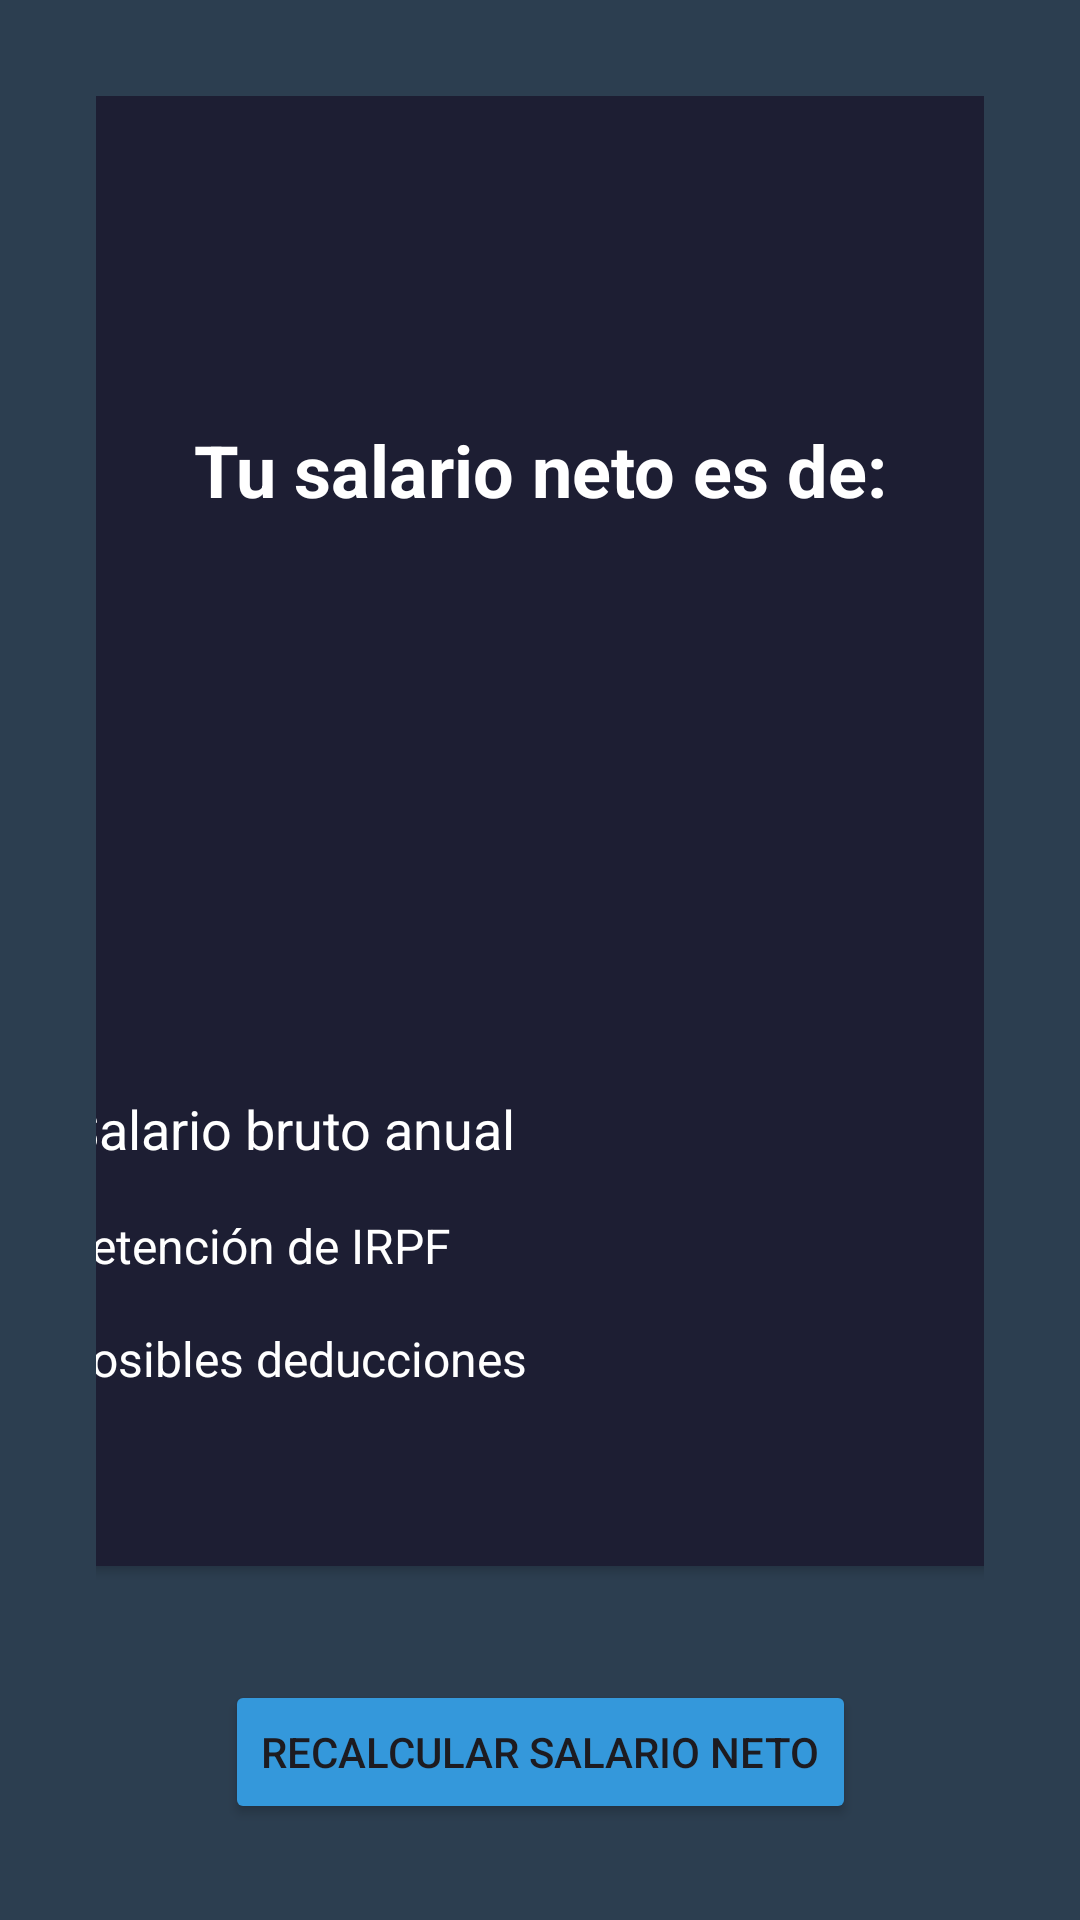

Here is an Android app screen rendered from its layout file. Give the layout XML and the strings, colors and styles it references.
<!-- AndroidManifest.xml: application theme Theme.AE1_Calculadora_salario_Fuentes -->
<!-- res/layout/activity_result_salario_neto.xml -->
<?xml version="1.0" encoding="utf-8"?>
<androidx.constraintlayout.widget.ConstraintLayout xmlns:android="http://schemas.android.com/apk/res/android"
    xmlns:app="http://schemas.android.com/apk/res-auto"
    xmlns:tools="http://schemas.android.com/tools"
    android:id="@+id/main"
    android:layout_width="match_parent"
    android:layout_height="match_parent"
    tools:context=".ResultSalarioNeto"
    android:background="@color/background_app"
    android:padding="32dp"

    >

    <androidx.cardview.widget.CardView
        android:id="@+id/cvResultado"
        android:layout_width="400dp"
        android:layout_height="300dp"
        app:cardCornerRadius="16dp"
        app:cardBackgroundColor="@color/background_component"
        app:layout_constraintStart_toStartOf="parent"
        app:layout_constraintEnd_toEndOf="parent"
        >
        <LinearLayout
            android:id="@+id/loResultado"
            android:layout_width="match_parent"
            android:layout_height="match_parent"
            android:orientation="vertical"
            android:gravity="center"
            android:layout_margin="16dp"
            >

            <TextView
                android:layout_width="wrap_content"
                android:layout_height="wrap_content"
                android:text="@string/tituloResultado"
                android:textColor="@color/white"
                android:textSize="24sp"
                android:textStyle="bold"
                android:layout_marginBottom="16dp"
                />

            <TextView
                android:id="@+id/tvResultado"
                android:layout_width="wrap_content"
                android:layout_height="wrap_content"
                tools:text="Salario final dummy"
                android:textSize="26sp"
                android:textStyle="bold"
                android:textColor="@color/results"
                />



        </LinearLayout>

    </androidx.cardview.widget.CardView>

    <androidx.cardview.widget.CardView
        android:id="@+id/cvInfos"
        android:layout_width="400dp"
        android:layout_height="200dp"
        app:layout_constraintTop_toBottomOf="@+id/cvResultado"
        android:layout_marginTop="32dp"
        android:layout_marginBottom="80dp"
        app:cardCornerRadius="16dp"
        app:cardBackgroundColor="@color/background_component"
        app:layout_constraintBottom_toTopOf="@id/btnRecalc"
        app:layout_constraintStart_toStartOf="parent"
        app:layout_constraintEnd_toEndOf="parent"

        >

        <LinearLayout
            android:layout_width="match_parent"
            android:layout_height="match_parent"
            android:orientation="vertical"
            android:gravity="center"
            >

            <LinearLayout
                android:layout_width="match_parent"
                android:layout_height="wrap_content"
                android:orientation="horizontal"
                android:gravity="center"
                android:layout_marginHorizontal="16dp"
                android:layout_marginBottom="16dp"
                >
                <TextView
                    android:layout_width="150dp"
                    android:layout_height="wrap_content"
                    android:text="@string/salario_bruto_anual"
                    android:textColor="@color/white"
                    android:textSize="18sp"
                    android:layout_marginEnd="16dp"
                    android:gravity="left"
                    />

                <TextView
                    android:id="@+id/tvResultBruto"
                    android:layout_width="150dp"
                    android:layout_height="wrap_content"
                    tools:text="Brutto dummy"
                    android:textSize="18sp"
                    android:textColor="@color/white"
                    android:gravity="right"
                    />
            </LinearLayout>

            <LinearLayout
                android:layout_width="match_parent"
                android:layout_height="wrap_content"
                android:orientation="horizontal"
                android:gravity="center"
                android:layout_marginHorizontal="16dp"
                android:layout_marginBottom="16dp"
                >
                <TextView
                    android:layout_width="170dp"
                    android:layout_height="wrap_content"
                    android:text="@string/retencion"
                    android:textColor="@color/white"
                    android:textSize="16sp"
                    android:gravity="left"
                    />

                <TextView
                    android:id="@+id/tvResultRetenciones"
                    android:layout_width="150dp"
                    android:layout_height="wrap_content"
                    tools:text="Retencion dummy"
                    android:textSize="16sp"
                    android:textColor="@color/white"
                    android:gravity="right"
                    />
            </LinearLayout>

            <LinearLayout
                android:layout_width="match_parent"
                android:layout_height="wrap_content"
                android:orientation="horizontal"
                android:gravity="center"
                android:layout_marginHorizontal="16dp"
                android:layout_marginBottom="16dp"
                >
                <TextView
                    android:layout_width="170dp"
                    android:layout_height="wrap_content"
                    android:text="@string/deducciones"
                    android:textColor="@color/white"
                    android:textSize="16sp"
                    android:gravity="left"
                    />

                <TextView
                    android:id="@+id/tvResultDeduccion"
                    android:layout_width="150dp"
                    android:layout_height="wrap_content"
                    tools:text="Deduccion dummy"
                    android:textSize="16sp"
                    android:textColor="@color/white"
                    android:gravity="right"
                    />
            </LinearLayout>
        </LinearLayout>


    </androidx.cardview.widget.CardView>

    <Button
        android:id="@+id/btnRecalc"
        android:layout_width="wrap_content"
        android:layout_height="wrap_content"
        app:layout_constraintBottom_toBottomOf="parent"
        app:layout_constraintStart_toStartOf="parent"
        app:layout_constraintEnd_toEndOf="parent"
        android:text="@string/recalculate"
        android:backgroundTint="@color/buttons"
        />


</androidx.constraintlayout.widget.ConstraintLayout>
<!-- resources referenced by this layout -->
<resources>
  <color name="background_app">#2C3E50</color>
  <color name="background_component">#1D1E33</color>
  <color name="buttons">#3498DB</color>
  <color name="results">#1ABC9C</color>
  <color name="white">#FFFFFFFF</color>
  <string name="deducciones">Posibles deducciones</string>
  <string name="recalculate">Recalcular Salario Neto</string>
  <string name="retencion">Retención de IRPF</string>
  <string name="salario_bruto_anual">Salario bruto anual</string>
  <string name="tituloResultado">Tu salario neto es de: </string>
  <style name="Theme.AE1_Calculadora_salario_Fuentes" parent="Base.Theme.AE1_Calculadora_salario_Fuentes" />
  <style name="Base.Theme.AE1_Calculadora_salario_Fuentes" parent="Theme.Material3.DayNight.NoActionBar">
          
          
      </style>
</resources>
